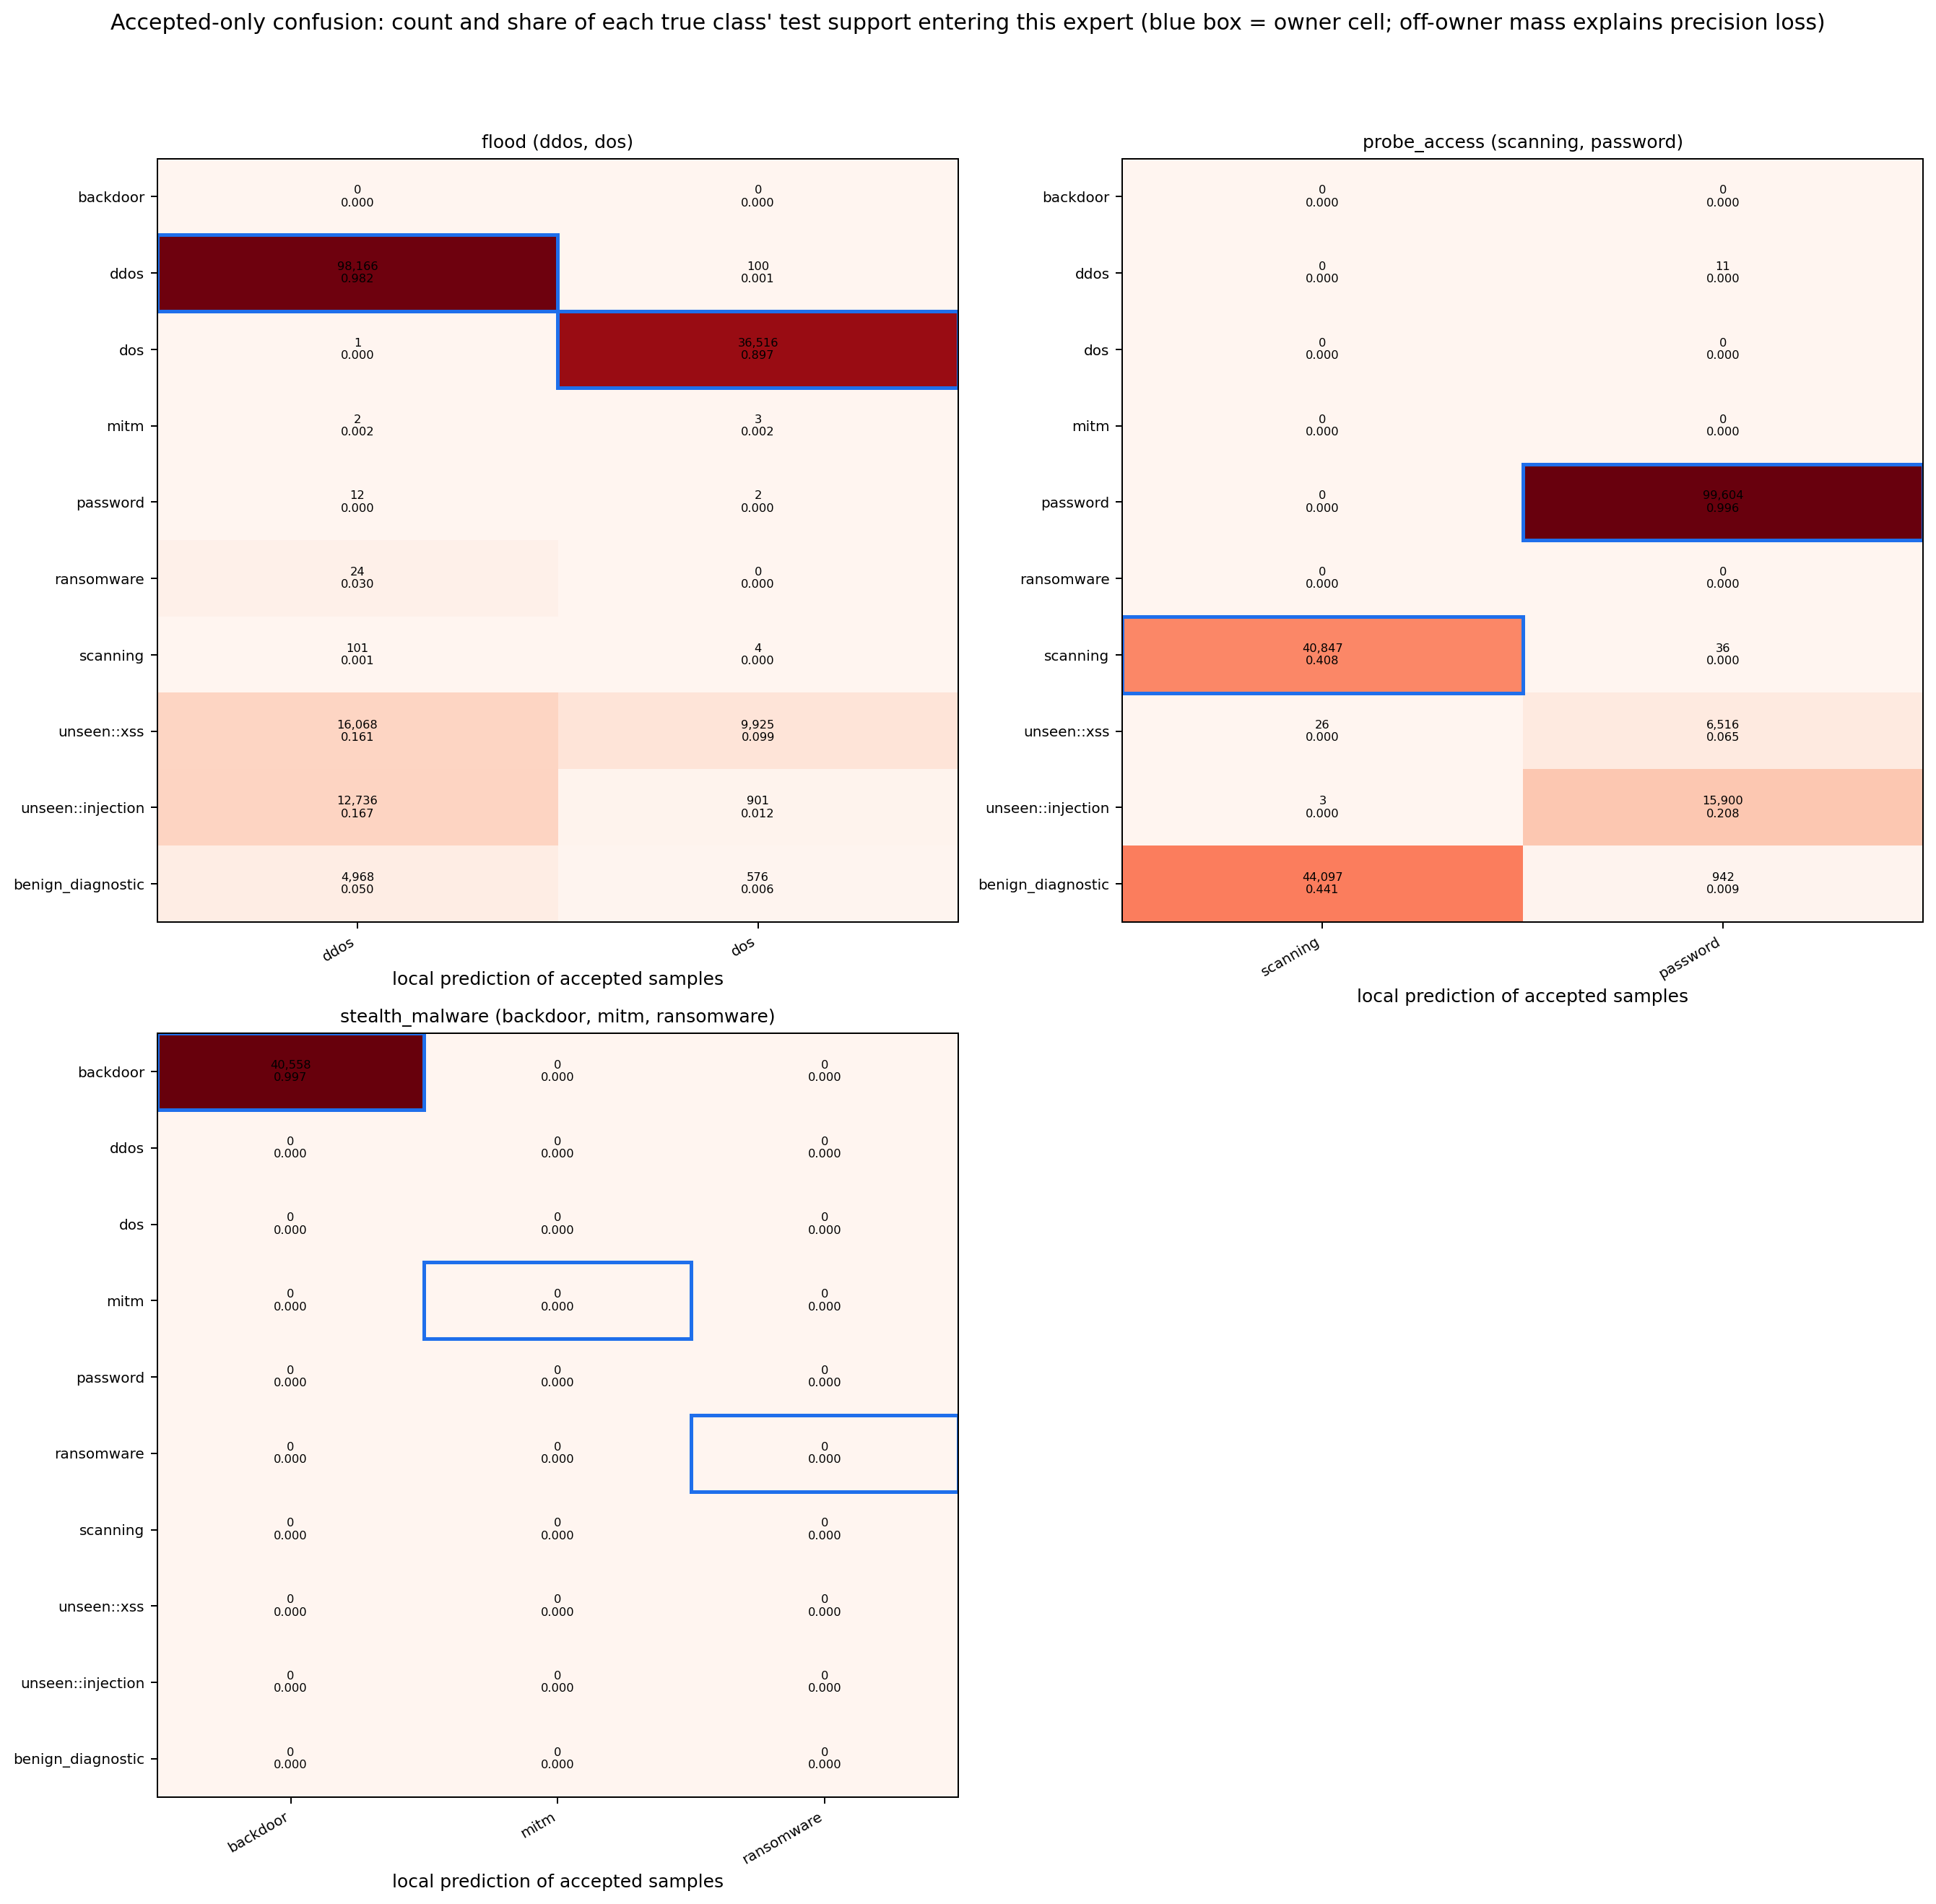

Values plotted in this chart, from the file beside it:
expert, true_class, true_role, predicted_class, count, true_class_test_support, share_of_test_support
flood, ddos, target known, ddos, 98166, 100000, 0.9817
flood, ddos, target known, dos, 100, 100000, 0.001
flood, dos, target known, ddos, 1, 40692, 2.457485500835545e-05
flood, dos, target known, dos, 36516, 40692, 0.8974
flood, mitm, target known, ddos, 2, 1204, 0.001661
flood, mitm, target known, dos, 3, 1204, 0.002492
flood, password, target known, ddos, 12, 100000, 0.00012
flood, password, target known, dos, 2, 100000, 2e-05
flood, ransomware, target known, ddos, 24, 795, 0.03019
flood, scanning, target known, ddos, 101, 100000, 0.00101
flood, scanning, target known, dos, 4, 100000, 4e-05
flood, unseen::xss, target unseen, ddos, 16068, 100000, 0.1607
flood, unseen::xss, target unseen, dos, 9925, 100000, 0.09925
flood, unseen::injection, target unseen, ddos, 12736, 76356, 0.1668
flood, unseen::injection, target unseen, dos, 901, 76356, 0.0118
flood, benign_diagnostic, benign diagnostic, ddos, 4968, 100000, 0.04968
flood, benign_diagnostic, benign diagnostic, dos, 576, 100000, 0.00576
probe_access, ddos, target known, password, 11, 100000, 0.00011
probe_access, password, target known, password, 99604, 100000, 0.996
probe_access, scanning, target known, scanning, 40847, 100000, 0.4085
probe_access, scanning, target known, password, 36, 100000, 0.00036
probe_access, unseen::xss, target unseen, scanning, 26, 100000, 0.00026
probe_access, unseen::xss, target unseen, password, 6516, 100000, 0.06516
probe_access, unseen::injection, target unseen, scanning, 3, 76356, 3.928964325003929e-05
probe_access, unseen::injection, target unseen, password, 15900, 76356, 0.2082
probe_access, benign_diagnostic, benign diagnostic, scanning, 44097, 100000, 0.441
probe_access, benign_diagnostic, benign diagnostic, password, 942, 100000, 0.00942
stealth_malware, backdoor, target known, backdoor, 40558, 40678, 0.9971
